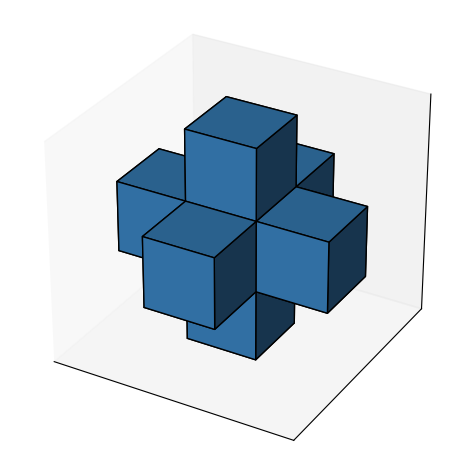
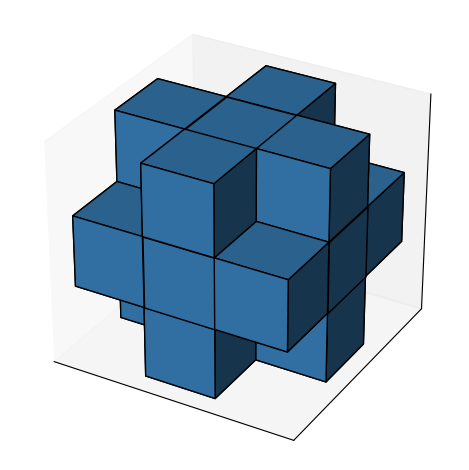
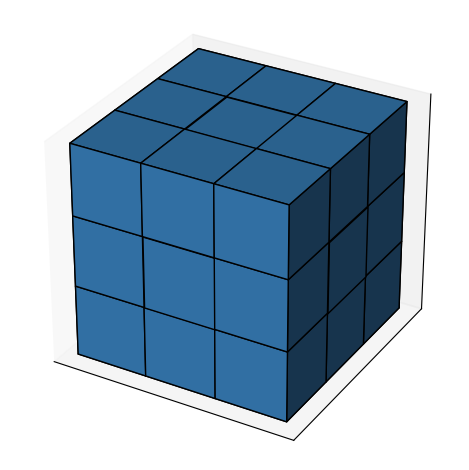

Recreate these plots in Python, in order.
from scipy import ndimage
import numpy as np
import matplotlib.pyplot as plt

# Rank=3 Connectivity=1
r3c1 = ndimage.generate_binary_structure(3, 1)

ax = plt.figure().add_subplot(projection='3d')
ax.voxels(r3c1, facecolors="#377eb8", edgecolor='k')
ax.set_aspect('equal')
ax.set(xticklabels=[],
       yticklabels=[],
       zticklabels=[])
ax.set_xticks([])
ax.set_yticks([])
ax.set_zticks([])
ax.grid(False)
plt.tight_layout()
plt.savefig('r3c1.png', dpi=200, transparent=True)

# Rank=3 Connectivity=2
r3c2 = ndimage.generate_binary_structure(3, 2)
ax = plt.figure().add_subplot(projection='3d')
ax.voxels(r3c2, facecolors="#377eb8", edgecolor='k')
ax.set_aspect('equal')
ax.set(xticklabels=[],
       yticklabels=[],
       zticklabels=[])
ax.set_xticks([])
ax.set_yticks([])
ax.set_zticks([])
ax.grid(False)
plt.tight_layout()
plt.savefig('r3c2.png', dpi=200, transparent=True)

# Rank=3 Connectivity=3
r3c3 = ndimage.generate_binary_structure(3, 3)
ax = plt.figure().add_subplot(projection='3d')
ax.voxels(r3c3, facecolors="#377eb8", edgecolor='k')
ax.set_aspect('equal')
ax.set(xticklabels=[],
       yticklabels=[],
       zticklabels=[])
ax.set_xticks([])
ax.set_yticks([])
ax.set_zticks([])
ax.grid(False)
plt.tight_layout()
plt.savefig('r3c3.png', dpi=200, transparent=True)

